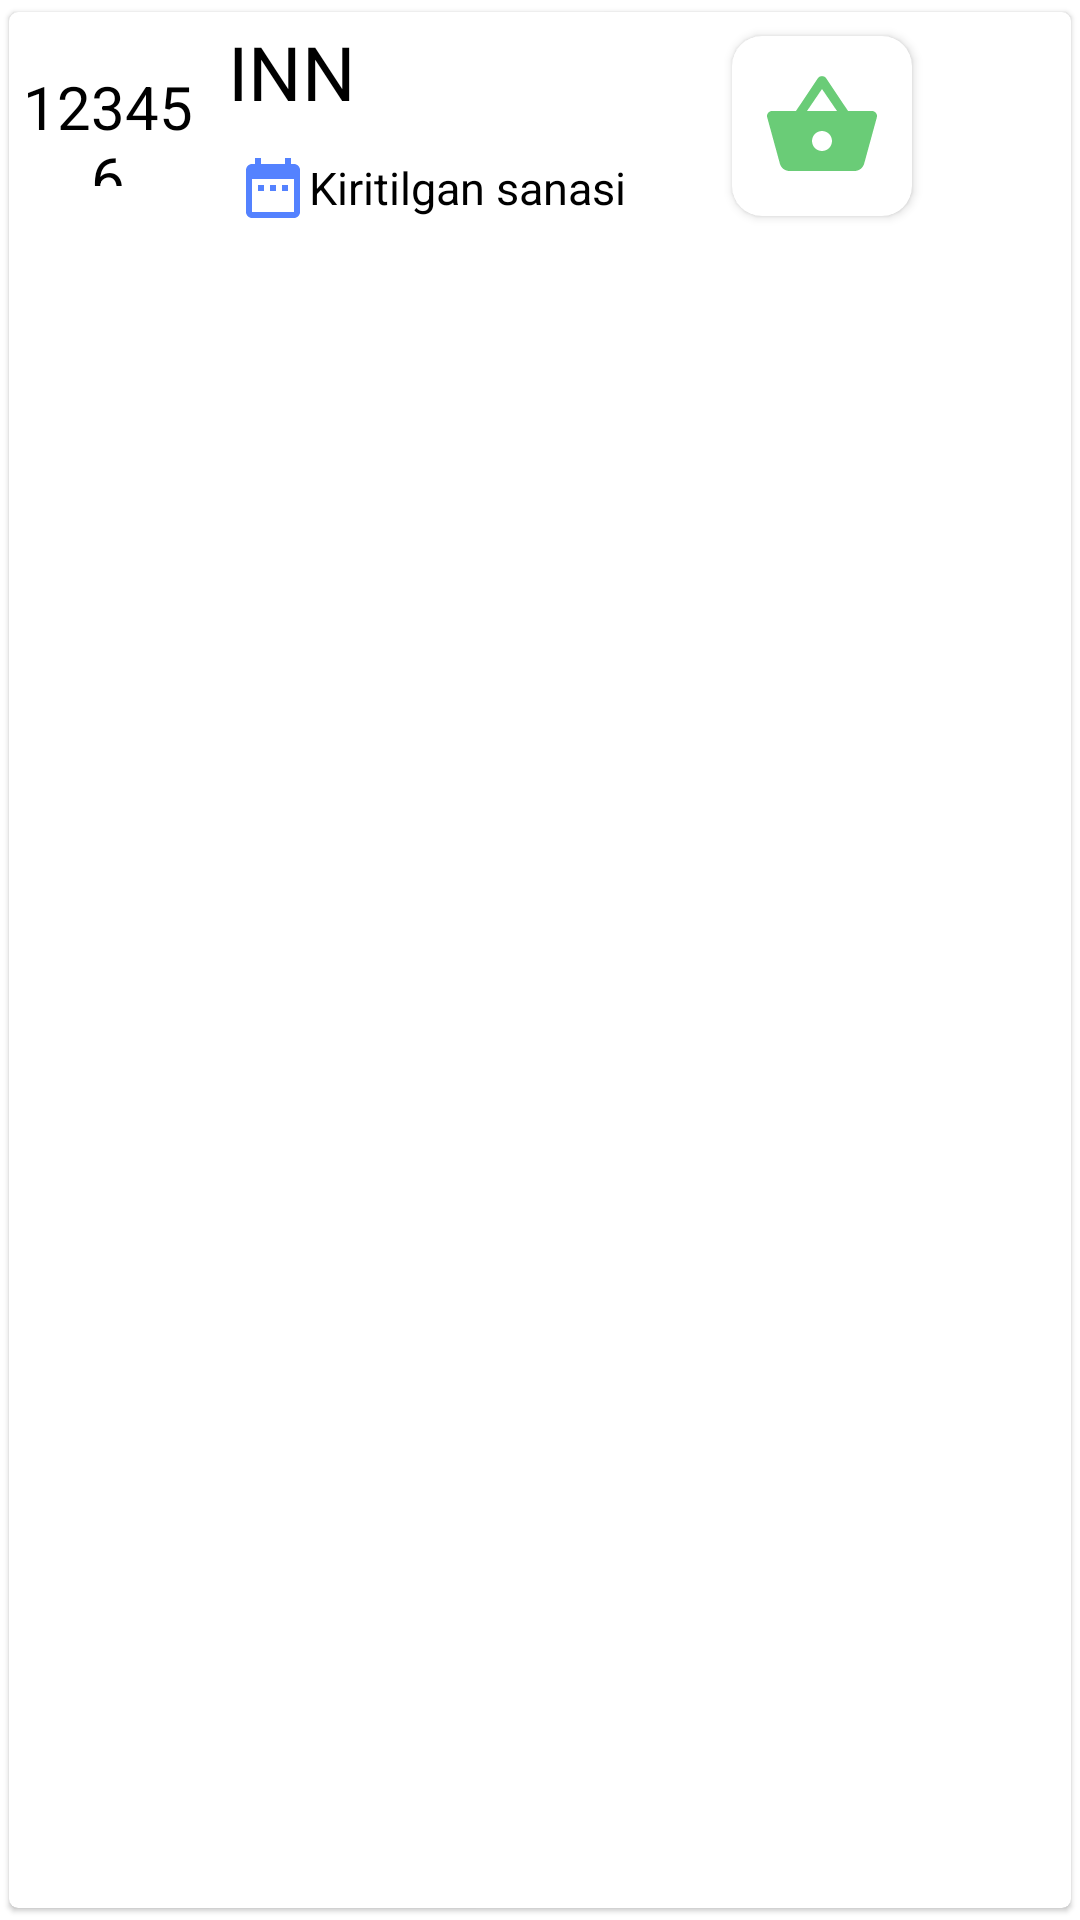

Produce the Android XML layout that renders to this screen, including the resource entries it uses.
<!-- AndroidManifest.xml: application theme Theme.SandAnalysis -->
<!-- res/layout/samples_list.xml -->
<?xml version="1.0" encoding="utf-8"?>
<androidx.cardview.widget.CardView xmlns:android="http://schemas.android.com/apk/res/android"
    xmlns:tools="http://schemas.android.com/tools"
    android:layout_width="match_parent"
    android:layout_height="wrap_content"
    xmlns:app="http://schemas.android.com/apk/res-auto"
    app:cardElevation="1dp"
    app:contentPadding="3dp"
    app:cardCornerRadius="3dp"
    app:cardBackgroundColor="@color/white"
    app:cardUseCompatPadding="true"
    >
    <RelativeLayout
        android:layout_width="match_parent"
        android:layout_height="wrap_content">
        <androidx.cardview.widget.CardView
            app:cardElevation="0dp"
            android:layout_width="wrap_content"
            android:layout_height="wrap_content"
            android:layout_centerVertical="true"
            tools:ignore="ExtraText"
            >
            <TextView
                android:layout_width="60dp"
                android:layout_height="40dp"
                android:gravity="center"
                android:layout_gravity="center"
                android:text="123456"
                android:textSize="20sp"
                android:textColor="@color/black"
                android:id="@+id/fIndex"/>
        </androidx.cardview.widget.CardView>
        <LinearLayout
            android:layout_width="match_parent"
            android:layout_height="wrap_content"
            android:orientation="vertical"
            android:id="@+id/data_wrapper"
            android:paddingLeft="70dp"
            >
            <TextView
                android:layout_width="match_parent"
                android:layout_height="match_parent"
                android:text="INN"
                android:textSize="25sp"
                android:gravity="center_vertical"
                android:textColor="@color/black"
                android:id="@+id/fInn"
                />
            <TextView
                android:layout_width="match_parent"
                android:layout_height="wrap_content"
                android:paddingLeft="3dp"
                android:text="Kiritilgan sanasi"
                android:textSize="15dp"
                android:textStyle="normal"
                android:layout_marginTop="10dp"
                android:textColor="@color/black"
                app:layout_constraintBottom_toBottomOf="@+id/fInn"
                app:layout_constraintEnd_toEndOf="@+id/fInn"
                android:gravity="center_vertical"
                android:id="@+id/addedTimestamp"
                app:drawableLeftCompat="@drawable/ic_action_date"
                />


















        </LinearLayout>
        <androidx.cardview.widget.CardView
            android:layout_width="60dp"
            android:layout_height="60dp"
            app:cardCornerRadius="10dp"
            android:layout_marginRight="50dp"
            android:layout_marginTop="5dp"
            android:layout_marginBottom="5dp"
            android:elevation="10dp"
            android:layout_centerVertical="true"
            android:id="@+id/fSampleImageWrapper"
            tools:ignore="ExtraText"
            android:layout_alignEnd="@+id/data_wrapper"
            >
            <ImageView
                android:layout_width="40dp"
                android:layout_height="40dp"
                android:layout_gravity="center"
                android:layout_centerVertical="true"
                android:src="@drawable/ic_action_sample"
                android:id="@+id/fSampleImage"
                />
        </androidx.cardview.widget.CardView>
        <ImageButton
            android:layout_width="40dp"
            android:layout_height="40dp"
            android:id="@+id/moreBtn"
            android:src="@drawable/ic_action_more"
            android:background="@null"
            android:layout_marginEnd="10dp"
            android:layout_centerVertical="true"
            android:layout_alignParentEnd="true" />
    </RelativeLayout>


</androidx.cardview.widget.CardView>
<!-- resources referenced by this layout -->
<resources>
  <color name="black">#FF000000</color>
  <color name="white">#FFFFFFFF</color>
  <!-- drawable ic_action_date (drawable-anydpi) -->
  <vector xmlns:android="http://schemas.android.com/apk/res/android"
      android:width="24dp"
      android:height="24dp"
      android:viewportWidth="24"
      android:viewportHeight="24"
      android:tint="#2962FF"
      android:alpha="0.8">
    <path
        android:fillColor="@android:color/white"
        android:pathData="M9,11L7,11v2h2v-2zM13,11h-2v2h2v-2zM17,11h-2v2h2v-2zM19,4h-1L18,2h-2v2L8,4L8,2L6,2v2L5,4c-1.11,0 -1.99,0.9 -1.99,2L3,20c0,1.1 0.89,2 2,2h14c1.1,0 2,-0.9 2,-2L21,6c0,-1.1 -0.9,-2 -2,-2zM19,20L5,20L5,9h14v11z"/>
  </vector>
  <!-- drawable ic_action_sample (drawable-anydpi) -->
  <vector xmlns:android="http://schemas.android.com/apk/res/android"
      android:width="24dp"
      android:height="24dp"
      android:viewportWidth="24"
      android:viewportHeight="24"
      android:tint="#45BF55"
      android:alpha="0.8">
    <path
        android:fillColor="@android:color/white"
        android:pathData="M17.21,9l-4.38,-6.56c-0.19,-0.28 -0.51,-0.42 -0.83,-0.42 -0.32,0 -0.64,0.14 -0.83,0.43L6.79,9L2,9c-0.55,0 -1,0.45 -1,1 0,0.09 0.01,0.18 0.04,0.27l2.54,9.27c0.23,0.84 1,1.46 1.92,1.46h13c0.92,0 1.69,-0.62 1.93,-1.46l2.54,-9.27L23,10c0,-0.55 -0.45,-1 -1,-1h-4.79zM9,9l3,-4.4L15,9L9,9zM12,17c-1.1,0 -2,-0.9 -2,-2s0.9,-2 2,-2 2,0.9 2,2 -0.9,2 -2,2z"/>
  </vector>
  <style name="Theme.SandAnalysis" parent="Theme.MaterialComponents.DayNight.DarkActionBar">
          
          <item name="colorPrimary">@color/mybrand</item>
          <item name="colorPrimaryVariant">@color/mybrandVariant</item>
          <item name="colorOnPrimary">@color/white</item>
          
          <item name="colorSecondary">@color/teal_200</item>
          <item name="colorSecondaryVariant">@color/teal_700</item>
          <item name="colorOnSecondary">@color/black</item>
          
          <item name="android:statusBarColor" tools:targetApi="l">?attr/colorPrimaryVariant</item>
          
      </style>
  <color name="mybrand">#45bf55</color>
  <color name="mybrandVariant">#33b93a</color>
  <color name="teal_200">#FF03DAC5</color>
  <color name="teal_700">#FF018786</color>
</resources>
